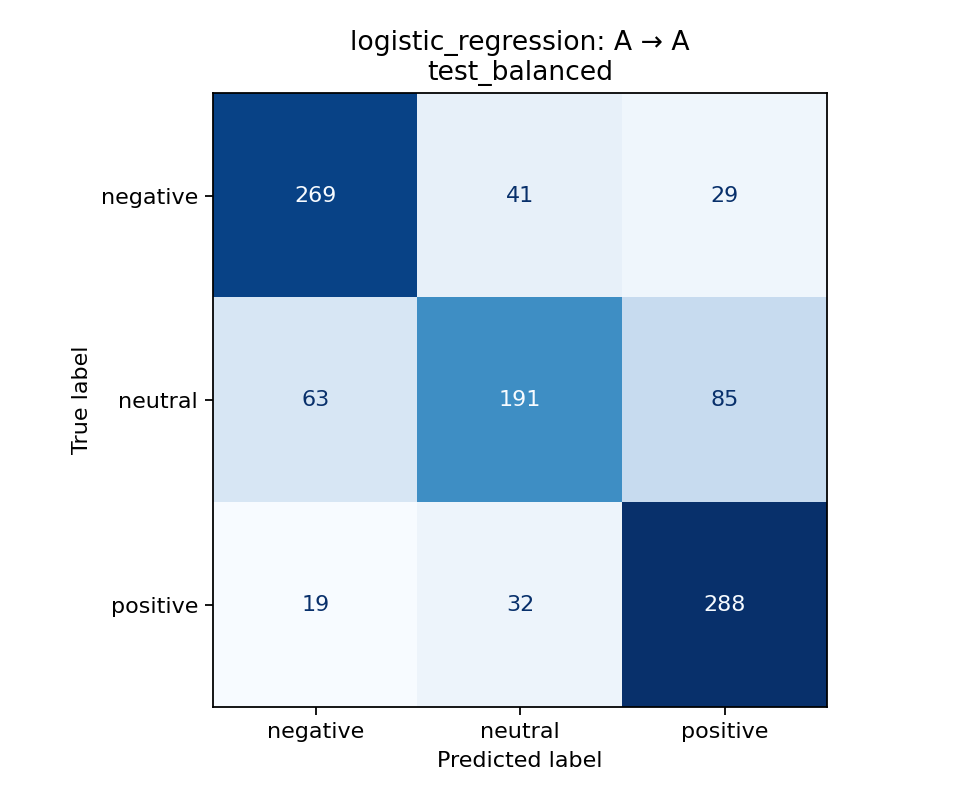

The table this chart was drawn from, first rows:
true_label, negative, neutral, positive
negative, 269, 41, 29
neutral, 63, 191, 85
positive, 19, 32, 288
